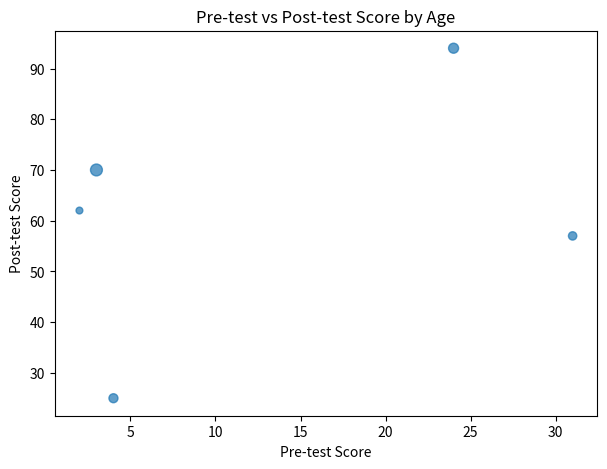
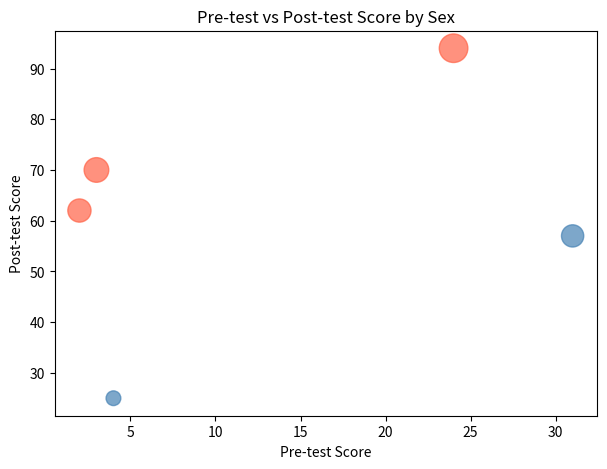

Here is the Python script that generated these plots, in order:
import pandas as pd
import matplotlib.pyplot as plt

%matplotlib inline


raw_data = {
    "first_name": ["Jason", "Molly", "Tina", "Jake", "Amy"],
    "last_name": ["Miller", "Jacobson", "Ali", "Milner", "Cooze"],
    "sex": ["male", "female", "male", "female", "female"],
    "preTestScore": [4, 24, 31, 2, 3],
    "postTestScore": [25, 94, 57, 62, 70],
    "age": [42, 52, 36, 24, 73],
}

df = pd.DataFrame(
    raw_data,
    columns=["first_name", "last_name", "sex", "preTestScore", "postTestScore", "age"],
)
df


ax = df.plot.scatter(
    x="preTestScore",
    y="postTestScore",
    s=df["age"],
    figsize=(7, 5),
    alpha=0.7,
)
ax.set_xlabel("Pre-test Score")
ax.set_ylabel("Post-test Score")
ax.set_title("Pre-test vs Post-test Score by Age")
plt.show()


colors = df["sex"].map({"male": "steelblue", "female": "tomato"})

ax = df.plot.scatter(
    x="preTestScore",
    y="postTestScore",
    s=df["postTestScore"] * 4.5,
    c=colors,
    figsize=(7, 5),
    alpha=0.7,
)
ax.set_xlabel("Pre-test Score")
ax.set_ylabel("Post-test Score")
ax.set_title("Pre-test vs Post-test Score by Sex")
plt.show()


# Bonus: Who improved the most between tests?
df.assign(improvement=df["postTestScore"] - df["preTestScore"]).sort_values(
    "improvement", ascending=False
).head(1)
